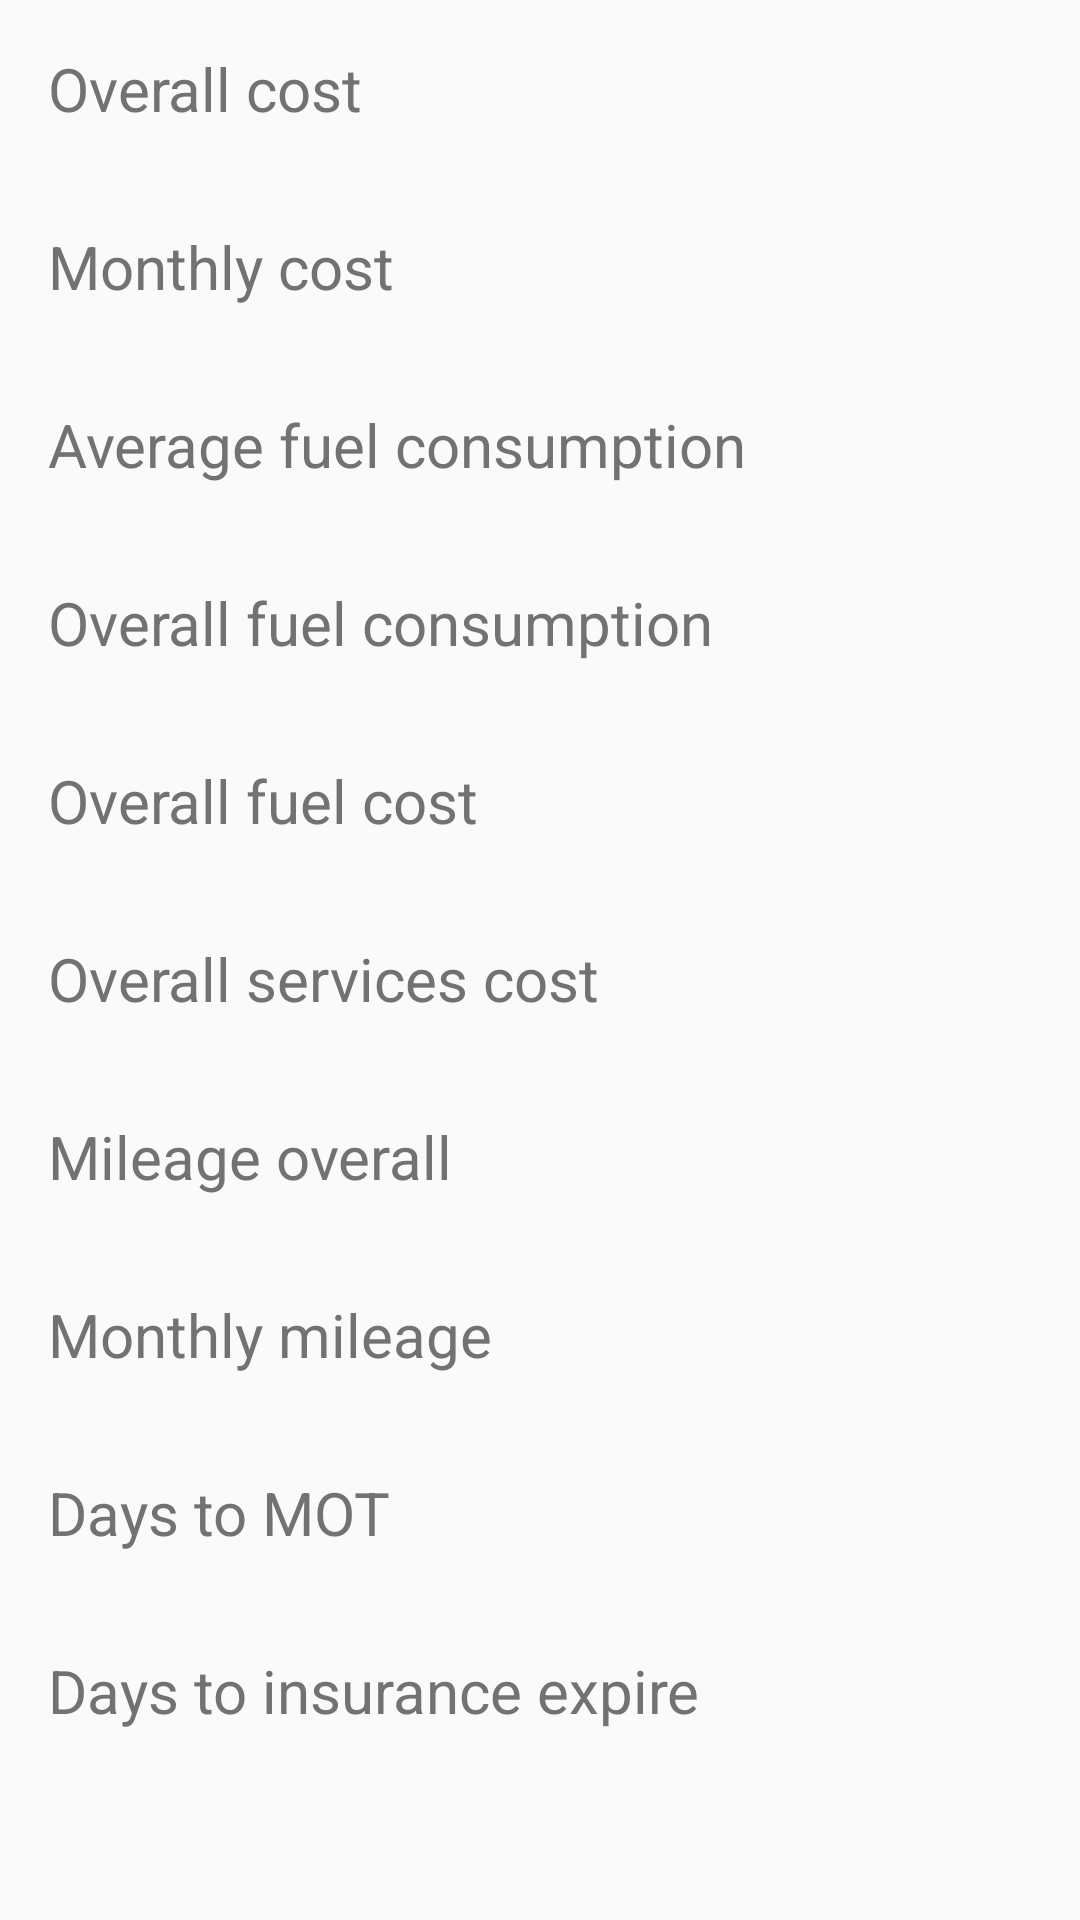

This screen was rendered from an Android layout file. Write that file and the resources it references.
<!-- AndroidManifest.xml: application theme AppTheme -->
<!-- res/layout/fragment_report_summary.xml -->
<?xml version="1.0" encoding="utf-8"?>
<ScrollView xmlns:android="http://schemas.android.com/apk/res/android"
    xmlns:tools="http://schemas.android.com/tools"
    android:layout_width="match_parent"
    android:layout_height="match_parent">

    <RelativeLayout
        android:layout_width="match_parent"
        android:layout_height="wrap_content"
        android:layout_marginTop="@dimen/activity_vertical_margin"
        android:paddingLeft="@dimen/activity_horizontal_margin"
        android:paddingRight="@dimen/activity_horizontal_margin"
        android:paddingBottom="20dp">

        <LinearLayout
            android:id="@+id/report_summary_cost_overall_group"
            android:layout_width="match_parent"
            android:layout_height="match_parent"
            android:orientation="vertical">

            <TextView
                android:id="@+id/report_summary_cost_overall_label"
                android:layout_width="wrap_content"
                android:layout_height="wrap_content"
                android:text="@string/report_summary_cost_overall"
                android:textColor="@color/secondary_text" />

            <TextView
                android:id="@+id/report_summary_cost_overall_field"
                android:layout_width="wrap_content"
                android:layout_height="wrap_content"
                android:layout_gravity="end"
                android:textSize="24sp"
                tools:text="5450 zł" />
        </LinearLayout>

        <LinearLayout
            android:id="@+id/report_summary_cost_per_month_group"
            android:layout_width="match_parent"
            android:layout_height="match_parent"
            android:layout_below="@id/report_summary_cost_overall_group"
            android:orientation="vertical">

            <TextView
                android:id="@+id/report_summary_cost_per_month_label"
                android:layout_width="wrap_content"
                android:layout_height="wrap_content"
                android:text="@string/report_summary_cost_per_month"
                android:textColor="@color/secondary_text" />

            <TextView
                android:id="@+id/report_summary_cost_per_month_field"
                android:layout_width="wrap_content"
                android:layout_height="wrap_content"
                android:layout_gravity="end"
                android:textSize="24sp"
                tools:text="540 zł" />
        </LinearLayout>

        <LinearLayout
            android:id="@+id/report_summary_fuel_average_group"
            android:layout_width="match_parent"
            android:layout_height="match_parent"
            android:layout_below="@id/report_summary_cost_per_month_group"
            android:orientation="vertical">

            <TextView
                android:id="@+id/report_summary_fuel_average_label"
                android:layout_width="wrap_content"
                android:layout_height="wrap_content"
                android:text="@string/report_fuel_average"
                android:textColor="@color/secondary_text" />

            <TextView
                android:id="@+id/report_summary_fuel_average_field"
                android:layout_width="wrap_content"
                android:layout_height="wrap_content"
                android:layout_gravity="end"
                android:textSize="24sp"
                tools:text="33l/100 km" />
        </LinearLayout>

        <LinearLayout
            android:id="@+id/report_summary_fuel_overall_group"
            android:layout_width="match_parent"
            android:layout_height="match_parent"
            android:layout_below="@id/report_summary_fuel_average_group"
            android:orientation="vertical">

            <TextView
                android:id="@+id/report_summary_fuel_overall_label"
                android:layout_width="wrap_content"
                android:layout_height="wrap_content"
                android:text="@string/report_fuel_overall"
                android:textColor="@color/secondary_text" />

            <TextView
                android:id="@+id/report_summary_fuel_overall_field"
                android:layout_width="wrap_content"
                android:layout_height="wrap_content"
                android:layout_gravity="end"
                android:textSize="24sp"
                tools:text="330 l" />
        </LinearLayout>

        <LinearLayout
            android:id="@+id/report_summary_fuel_cost_overall_group"
            android:layout_width="match_parent"
            android:layout_height="match_parent"
            android:layout_below="@id/report_summary_fuel_overall_group"
            android:orientation="vertical">

            <TextView
                android:id="@+id/report_summary_fuel_cost_overall_label"
                android:layout_width="wrap_content"
                android:layout_height="wrap_content"
                android:text="@string/report_fuel_cost_overall"
                android:textColor="@color/secondary_text" />

            <TextView
                android:id="@+id/report_summary_fuel_cost_overall_field"
                android:layout_width="wrap_content"
                android:layout_height="wrap_content"
                android:layout_gravity="end"
                android:textSize="24sp"
                tools:text="630 zł" />
        </LinearLayout>

        <LinearLayout
            android:id="@+id/report_summary_services_cost_overall_group"
            android:layout_width="match_parent"
            android:layout_height="match_parent"
            android:layout_below="@id/report_summary_fuel_cost_overall_group"
            android:orientation="vertical">

            <TextView
                android:id="@+id/report_summary_services_cost_overall_label"
                android:layout_width="wrap_content"
                android:layout_height="wrap_content"
                android:text="@string/report_services_cost_overall"
                android:textColor="@color/secondary_text" />

            <TextView
                android:id="@+id/report_summary_services_cost_overall_field"
                android:layout_width="wrap_content"
                android:layout_height="wrap_content"
                android:layout_gravity="end"
                android:textSize="24sp"
                tools:text="3000 zł" />
        </LinearLayout>

        <LinearLayout
            android:id="@+id/report_summary_mileage_overall_group"
            android:layout_width="match_parent"
            android:layout_height="match_parent"
            android:layout_below="@id/report_summary_services_cost_overall_group"
            android:orientation="vertical">

            <TextView
                android:id="@+id/report_summary_mileage_overall_label"
                android:layout_width="wrap_content"
                android:layout_height="wrap_content"
                android:text="@string/report_summary_mileage_overall"
                android:textColor="@color/secondary_text" />

            <TextView
                android:id="@+id/report_summary_mileage_overall_field"
                android:layout_width="wrap_content"
                android:layout_height="wrap_content"
                android:layout_gravity="end"
                android:textSize="24sp"
                tools:text="4567 km" />
        </LinearLayout>

        <LinearLayout
            android:id="@+id/report_summary_mileage_per_month_group"
            android:layout_width="match_parent"
            android:layout_height="match_parent"
            android:layout_below="@id/report_summary_mileage_overall_group"
            android:orientation="vertical">

            <TextView
                android:id="@+id/report_summary_mileage_per_month_label"
                android:layout_width="wrap_content"
                android:layout_height="wrap_content"
                android:text="@string/report_summary_mileage_per_month"
                android:textColor="@color/secondary_text" />

            <TextView
                android:id="@+id/report_summary_mileage_per_month_field"
                android:layout_width="wrap_content"
                android:layout_height="wrap_content"
                android:layout_gravity="end"
                android:textSize="24sp"
                tools:text="600 km" />
        </LinearLayout>

        <LinearLayout
            android:id="@+id/report_summary_to_mot_group"
            android:layout_width="match_parent"
            android:layout_height="match_parent"
            android:layout_below="@id/report_summary_mileage_per_month_group"
            android:orientation="vertical">

            <TextView
                android:id="@+id/report_summary_to_mot_label"
                android:layout_width="wrap_content"
                android:layout_height="wrap_content"
                android:text="@string/report_summary_to_mot"
                android:textColor="@color/secondary_text" />

            <TextView
                android:id="@+id/report_summary_to_mot_field"
                android:layout_width="wrap_content"
                android:layout_height="wrap_content"
                android:layout_gravity="end"
                android:textSize="24sp"
                tools:text="54 dni" />
        </LinearLayout>

        <LinearLayout
            android:id="@+id/report_summary_to_insurance_group"
            android:layout_width="match_parent"
            android:layout_height="match_parent"
            android:layout_below="@id/report_summary_to_mot_group"
            android:orientation="vertical">

            <TextView
                android:id="@+id/report_summary_to_insurance_label"
                android:layout_width="wrap_content"
                android:layout_height="wrap_content"
                android:text="@string/report_summary_to_insurance"
                android:textColor="@color/secondary_text" />

            <TextView
                android:id="@+id/report_summary_to_insurance_field"
                android:layout_width="wrap_content"
                android:layout_height="wrap_content"
                android:layout_gravity="end"
                android:textSize="24sp"
                tools:text="54 dni" />
        </LinearLayout>

    </RelativeLayout>
</ScrollView>
<!-- resources referenced by this layout -->
<resources>
  <color name="secondary_text">#727272</color>
  <dimen name="activity_horizontal_margin">16dp</dimen>
  <dimen name="activity_vertical_margin">16dp</dimen>
  <string name="report_fuel_average">Average fuel consumption</string>
  <string name="report_fuel_cost_overall">Overall fuel cost</string>
  <string name="report_fuel_overall">Overall fuel consumption</string>
  <string name="report_services_cost_overall">Overall services cost</string>
  <string name="report_summary_cost_overall">Overall cost</string>
  <string name="report_summary_cost_per_month">Monthly cost</string>
  <string name="report_summary_mileage_overall">Mileage overall</string>
  <string name="report_summary_mileage_per_month">Monthly mileage</string>
  <string name="report_summary_to_insurance">Days to insurance expire</string>
  <string name="report_summary_to_mot">Days to MOT</string>
  <style name="AppTheme" parent="Theme.AppCompat.Light.NoActionBar">
          
          <item name="colorPrimary">@color/primary</item>
          <item name="colorPrimaryDark">@color/primary_dark</item>
          <item name="colorAccent">@color/accent</item>
          <item name="android:textSize">20sp</item>
          <item name="android:textColor">@color/primary_text</item>
      </style>
  <color name="primary">#8BC34A</color>
  <color name="primary_dark">#689F38</color>
  <color name="accent">#CDDC39</color>
  <color name="primary_text">#212121</color>
</resources>
